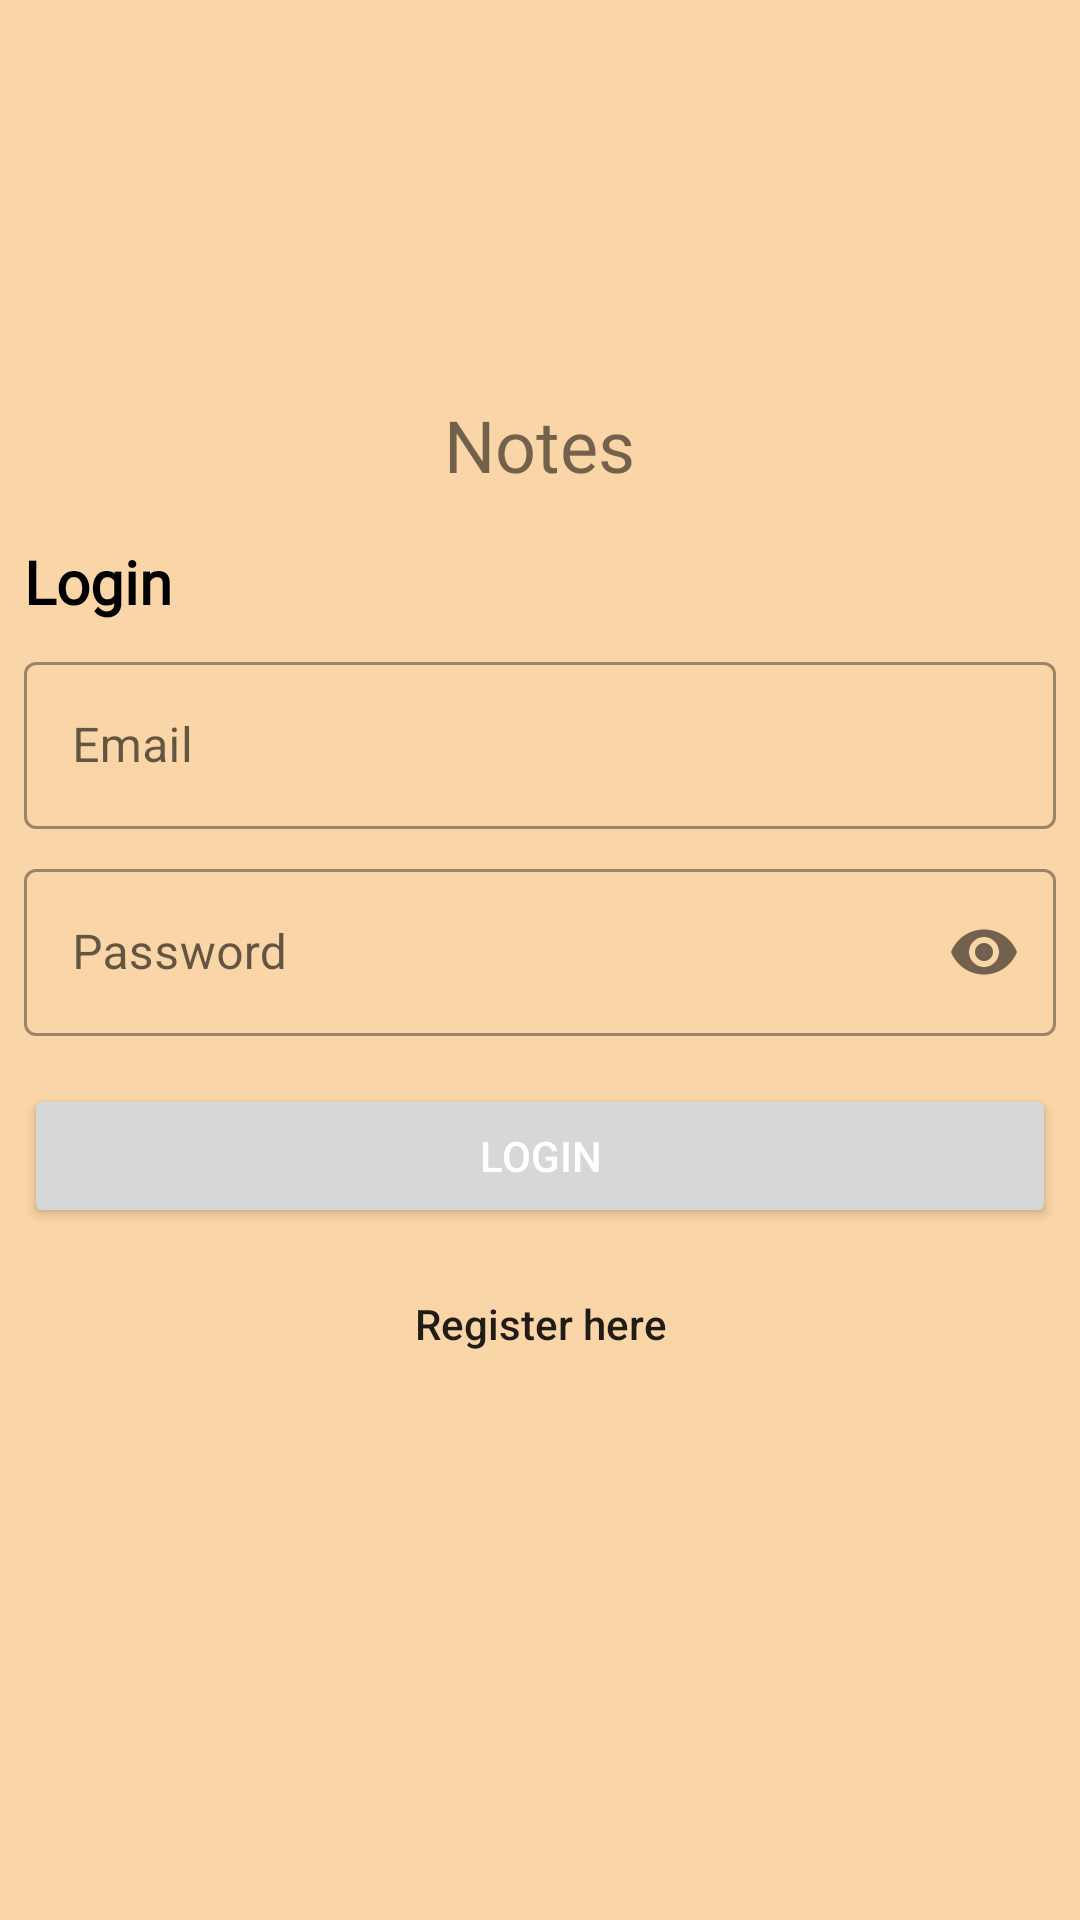

This screen was rendered from an Android layout file. Write that file and the resources it references.
<!-- AndroidManifest.xml: application theme Theme.Notes -->
<!-- res/layout/activity_login.xml -->
<?xml version="1.0" encoding="utf-8"?>
<LinearLayout
    xmlns:android="http://schemas.android.com/apk/res/android"
    xmlns:app="http://schemas.android.com/apk/res-auto"
    xmlns:tools="http://schemas.android.com/tools"
    android:layout_width="match_parent"
    android:layout_height="match_parent"
    android:orientation="vertical"
    android:background="@color/beige"
    android:padding="8dp"
    tools:context=".feature.login.LoginActivity">

    <ImageView
        android:layout_width="100dp"
        android:layout_height="100dp"
        android:layout_marginTop="24dp"
        android:src="@drawable/notes_logo"
        android:layout_gravity="center_horizontal"/>

    <TextView
        android:layout_width="wrap_content"
        android:layout_height="wrap_content"
        android:layout_gravity="center_horizontal"
        android:text="@string/app_name"
        android:fontFamily="@font/roboto_slab_bold"
        android:textSize="24sp" />

    <TextView
        android:layout_width="wrap_content"
        android:layout_height="wrap_content"
        android:text="Login"
        android:fontFamily="@font/roboto_mono_light"
        android:textStyle="bold"
        android:textColor="@color/black"
        android:textSize="20sp"
        android:layout_marginTop="16dp"
        android:layout_marginBottom="8dp"/>

    <com.google.android.material.textfield.TextInputLayout
        android:layout_width="match_parent"
        android:layout_height="wrap_content"
        android:layout_marginBottom="8dp"
        style="@style/Widget.MaterialComponents.TextInputLayout.OutlinedBox">

        <com.google.android.material.textfield.TextInputEditText
            android:id="@+id/edtEmail"
            android:layout_width="match_parent"
            android:layout_height="wrap_content"
            android:hint="@string/email"
            android:inputType="textEmailAddress"
            android:singleLine="true"/>

    </com.google.android.material.textfield.TextInputLayout>

    <com.google.android.material.textfield.TextInputLayout
        android:layout_width="match_parent"
        android:layout_height="wrap_content"
        android:layout_marginBottom="16dp"
        app:passwordToggleEnabled="true"
        style="@style/Widget.MaterialComponents.TextInputLayout.OutlinedBox">

        <com.google.android.material.textfield.TextInputEditText
            android:id="@+id/edtPassword"
            android:layout_width="match_parent"
            android:layout_height="wrap_content"
            android:hint="@string/password"
            android:inputType="textPassword"
            android:singleLine="true"/>

    </com.google.android.material.textfield.TextInputLayout>

    <Button
        android:id="@+id/btnLogin"
        android:layout_width="match_parent"
        android:layout_height="wrap_content"
        android:layout_marginBottom="8dp"
        android:text="@string/login"
        android:textColor="@color/white"/>

    <Button
        android:id="@+id/btnRegister"
        android:layout_width="match_parent"
        android:layout_height="wrap_content"
        style="@style/Widget.AppCompat.Button.Borderless"
        android:text="@string/register_here"
        android:textAllCaps="false"/>

</LinearLayout>
<!-- resources referenced by this layout -->
<resources>
  <color name="beige">#F9D5A7</color>
  <color name="black">#FF000000</color>
  <color name="white">#FFFFFFFF</color>
  <string name="app_name">Notes</string>
  <string name="email">Email</string>
  <string name="login">Login</string>
  <string name="password">Password</string>
  <string name="register_here">Register here</string>
  <style name="Theme.Notes" parent="Theme.MaterialComponents.DayNight.NoActionBar">
          
          <item name="colorPrimary">@color/orange</item>
          <item name="colorPrimaryVariant">@color/beige</item>
          <item name="colorOnPrimary">@color/blue</item>
          
          <item name="colorSecondary">@color/teal_200</item>
          <item name="colorSecondaryVariant">@color/teal_700</item>
          <item name="colorOnSecondary">@color/black</item>
          
          <item name="android:statusBarColor" tools:targetApi="l">?attr/colorPrimary</item>
          
      </style>
  <color name="orange">#FFB085</color>
  <color name="blue">#2980B9</color>
  <color name="teal_200">#FF03DAC5</color>
  <color name="teal_700">#FF018786</color>
</resources>
